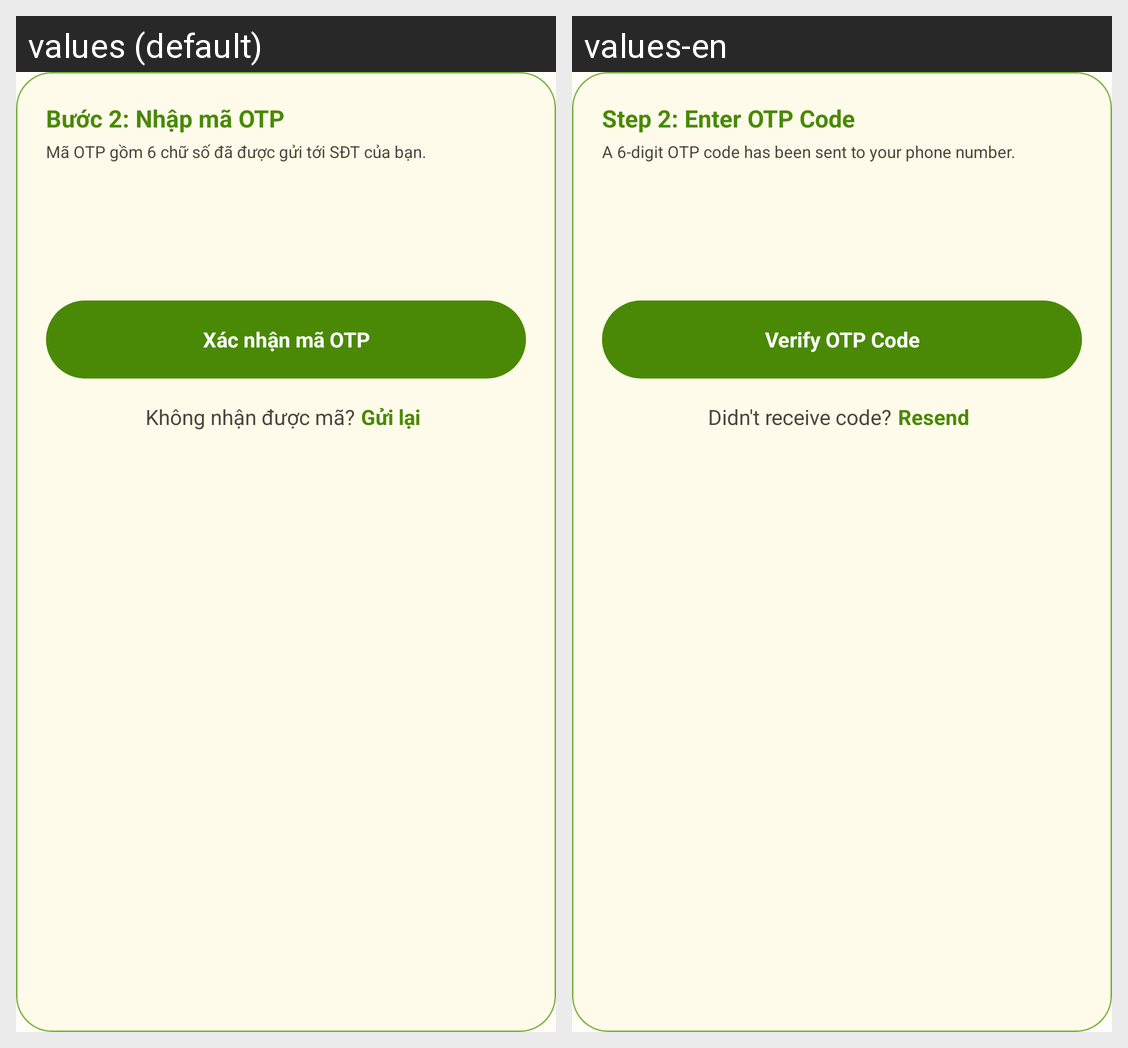

The same Android screen rendered under two of its app's locales, left to right. List the strings drawn on it with the default value and each locale's translation.
Android screen res/layout/layout_forgot_password_step2.xml rendered under 2 locales, left to right: values (default), values-en. Device: Nexus 5 (rendered at 1080×1920; each locale shown at half size, 540×960, under a caption strip naming it); theme Theme.AttendanceApp.
Strings drawn on this screen, with the default value and each locale's value (text and hints the layout hard-codes, and strings that could not be matched under every locale, appear in the picture but are not listed):

forgot_password_step_2_title
  values: Bước 2: Nhập mã OTP
  values-en: Step 2: Enter OTP Code

forgot_password_step_2_desc
  values: Mã OTP gồm 6 chữ số đã được gửi tới SĐT của bạn.
  values-en: A 6-digit OTP code has been sent to your phone number.

forgot_password_verify_otp
  values: Xác nhận mã OTP
  values-en: Verify OTP Code

forgot_password_no_otp
  values: Không nhận được mã?
  values-en: Didn't receive code?

forgot_password_resend_otp
  values: Gửi lại
  values-en: Resend
